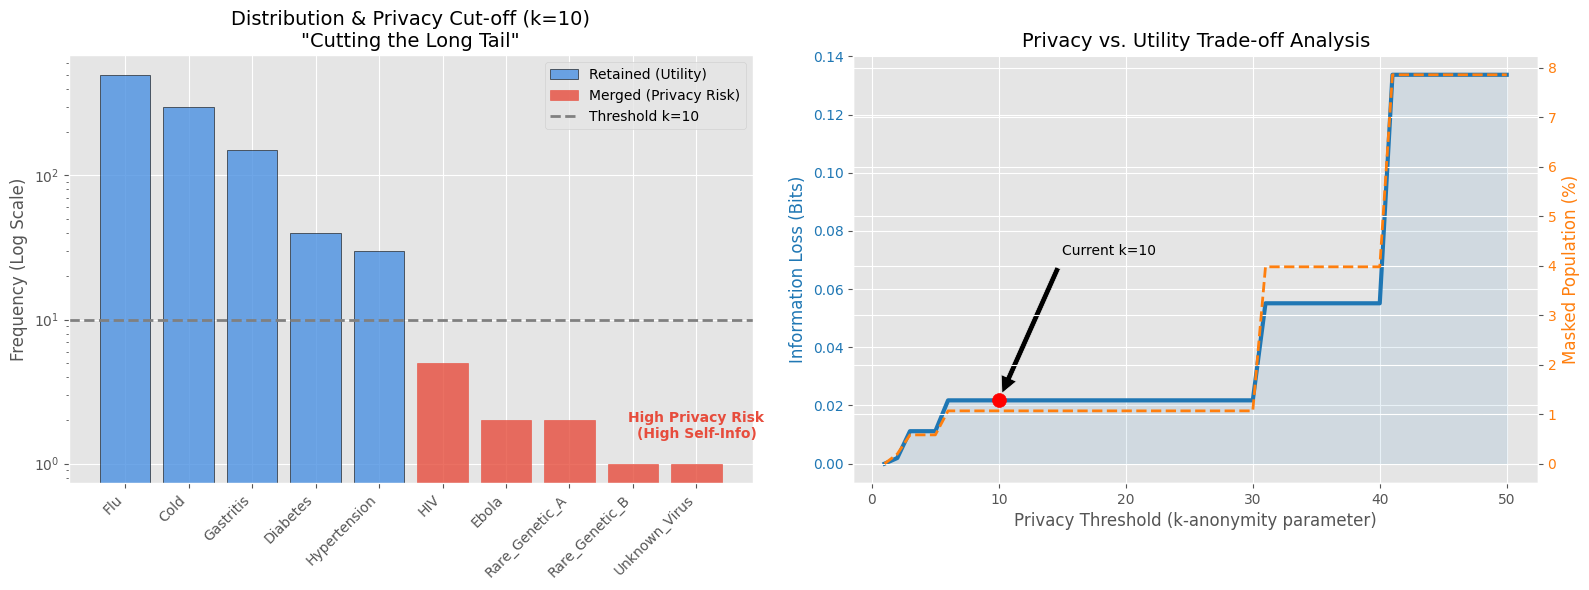

The matplotlib source for this figure: (Note: this script raises an exception after producing the figure.)
import math
import heapq
from collections import Counter, namedtuple
import pandas as pd
import matplotlib.pyplot as plt
import numpy as np

# 设置绘图风格，使其看起来更像学术论文
plt.style.use('ggplot') 
# 解决中文显示问题 (如果有乱码，可以尝试注释掉这两行，或者换成英文字体)
plt.rcParams['font.sans-serif'] = ['Arial Unicode MS', 'SimHei', 'DejaVu Sans']
plt.rcParams['axes.unicode_minus'] = False

# ==========================================
# 1. 基础 Huffman 类与工具函数 (保持不变)
# ==========================================

class Node(namedtuple("Node", ["freq", "symbol", "left", "right"])):
    def __lt__(self, other):
        return self.freq < other.freq

def calculate_entropy(probabilities):
    """计算香农熵 H(X) = -sum(p * log2(p))"""
    return -sum(p * math.log2(p) for p in probabilities if p > 0)

def build_huffman_tree(frequency_map):
    heap = [Node(freq, sym, None, None) for sym, freq in frequency_map.items()]
    heapq.heapify(heap)
    while len(heap) > 1:
        left = heapq.heappop(heap)
        right = heapq.heappop(heap)
        merged = Node(left.freq + right.freq, None, left, right)
        heapq.heappush(heap, merged)
    return heap[0]

def generate_codes(node, prefix="", code_map=None):
    if code_map is None: code_map = {}
    if node.symbol is not None:
        code_map[node.symbol] = prefix or "0"
    else:
        if node.left: generate_codes(node.left, prefix + "0", code_map)
        if node.right: generate_codes(node.right, prefix + "1", code_map)
    return code_map

# ==========================================
# 2. 核心实验与高级绘图函数
# ==========================================

def get_masked_data(counts, threshold):
    """根据阈值生成脱敏后的数据统计"""
    safe_counts = Counter()
    merged_items = []
    masked_count = 0
    
    for disease, count in counts.items():
        if count < threshold:
            masked_count += count
            merged_items.append(disease)
        else:
            safe_counts[disease] = count
            
    if masked_count > 0:
        safe_counts['[MASKED]'] = masked_count
        
    return safe_counts, merged_items

def run_advanced_experiment():
    # --- A. 数据生成 ---
    raw_data = (
        ['Flu'] * 500 + 
        ['Cold'] * 300 + 
        ['Gastritis'] * 150 + 
        ['Diabetes'] * 40 + 
        ['Hypertension'] * 30 + 
        ['HIV'] * 5 +                  
        ['Ebola'] * 2 +                
        ['Rare_Genetic_A'] * 2 +  
        ['Rare_Genetic_B'] * 1 +
        ['Unknown_Virus'] * 1
    )
    total_count = len(raw_data)
    counts = Counter(raw_data)
    
    # 按照频率排序，为了画图好看
    sorted_items = sorted(counts.items(), key=lambda x: x[1], reverse=True)
    labels = [x[0] for x in sorted_items]
    freqs = [x[1] for x in sorted_items]

    # --- B. 场景演示：阈值=10 ---
    THRESHOLD = 10
    safe_counts, merged_items = get_masked_data(counts, THRESHOLD)
    
    # 计算 Huffman 码
    tree = build_huffman_tree(safe_counts)
    codes = generate_codes(tree)
    
    # 计算熵
    raw_probs = [c/total_count for c in counts.values()]
    safe_probs = [c/total_count for c in safe_counts.values()]
    H_raw = calculate_entropy(raw_probs)
    H_safe = calculate_entropy(safe_probs)

    print(f"原始熵: {H_raw:.4f} | 脱敏后熵: {H_safe:.4f}")
    print(f"被合并的敏感类别: {merged_items}")

    # ==========================================
    # C. 高级绘图 1: 长尾分布与截断可视化
    # ==========================================
    fig, (ax1, ax2) = plt.subplots(1, 2, figsize=(16, 6))
    
    # 图 1: 长尾分布 Log-Scale Plot
    indices = np.arange(len(labels))
    bars = ax1.bar(indices, freqs, color='#4A90E2', alpha=0.8, edgecolor='black')
    
    # 标记被合并的部分 (红色)
    for idx, count in enumerate(freqs):
        if count < THRESHOLD:
            bars[idx].set_color('#E74C3C') # 红色表示危险/被屏蔽
            bars[idx].set_label('Merged (Privacy Risk)') if idx == len(freqs)-1 else None
        else:
            bars[idx].set_label('Retained (Utility)') if idx == 0 else None

    # 画一条阈值线
    ax1.axhline(y=THRESHOLD, color='gray', linestyle='--', linewidth=2, label=f'Threshold k={THRESHOLD}')
    
    ax1.set_yscale('log') # 关键！使用对数坐标展示长尾
    ax1.set_xticks(indices)
    ax1.set_xticklabels(labels, rotation=45, ha='right')
    ax1.set_ylabel('Frequency (Log Scale)')
    ax1.set_title(f'Distribution & Privacy Cut-off (k={THRESHOLD})\n"Cutting the Long Tail"', fontsize=14)
    ax1.legend()
    ax1.text(len(labels)-1, 1.5, "High Privacy Risk\n(High Self-Info)", color='#E74C3C', ha='center', fontweight='bold')

    # ==========================================
    # D. 高级绘图 2: 敏感度分析 (Trade-off Curve)
    # ==========================================
    
    # 动态计算不同阈值下的指标
    threshold_range = range(1, 51)
    info_losses = []
    masked_ratios = []
    
    for k in threshold_range:
        s_counts, _ = get_masked_data(counts, k)
        s_probs = [c/total_count for c in s_counts.values()]
        h_s = calculate_entropy(s_probs)
        
        loss = H_raw - h_s
        masked_ratio = sum(c for tag, c in s_counts.items() if tag == '[MASKED]') / total_count
        
        info_losses.append(loss)
        masked_ratios.append(masked_ratio * 100) # 百分比

    # 双轴图表
    color_loss = 'tab:blue'
    color_priv = 'tab:orange'

    ax2.set_xlabel('Privacy Threshold (k-anonymity parameter)')
    ax2.set_title('Privacy vs. Utility Trade-off Analysis', fontsize=14)

    # 左轴：信息损失
    ax2.plot(threshold_range, info_losses, color=color_loss, linewidth=3, label='Info Loss (bits)')
    ax2.set_ylabel('Information Loss (Bits)', color=color_loss, fontsize=12)
    ax2.tick_params(axis='y', labelcolor=color_loss)
    ax2.fill_between(threshold_range, 0, info_losses, color=color_loss, alpha=0.1)

    # 右轴：被屏蔽的人群比例
    ax3 = ax2.twinx()  
    ax3.plot(threshold_range, masked_ratios, color=color_priv, linestyle='--', linewidth=2, label='Masked Population %')
    ax3.set_ylabel('Masked Population (%)', color=color_priv, fontsize=12)
    ax3.tick_params(axis='y', labelcolor=color_priv)
    
    # 标注当前选择的点
    current_loss = H_raw - H_safe
    ax2.scatter([THRESHOLD], [current_loss], s=100, c='red', zorder=10)
    ax2.annotate(f'Current k={THRESHOLD}', xy=(THRESHOLD, current_loss), xytext=(THRESHOLD+5, current_loss+0.05),
                 arrowprops=dict(facecolor='black', shrink=0.05))

    # 布局调整
    plt.tight_layout()
    plt.savefig('fig/DistributionAnalysis.png', dpi=300, bbox_inches='tight')
    plt.show()

if __name__ == "__main__":
    run_advanced_experiment()